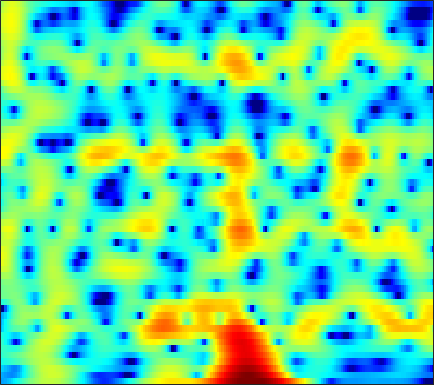

Source data for this figure (header and first rows):
-9.375, -9.1601, -8.7153, -8.1063, -7.5441, -6.7112, -5.8353, -5.1665, -4.2738, -3.3932, -2.5477, -1.9383, -1.1714, -0.47742, 0.0017778, 0.5826, 1.0951, 1.4333, 1.8199, 2.1284, 2.3615, 2.4855, 2.5808, 2.5953
-8.585, -8.931, -9.412, -9.859, -10.11, -10.2, -9.893, -9.367, -8.329, -7.049, -5.68, -4.66, -3.362, -2.165, -1.345, -0.3574, 0.5062, 1.072, 1.721, 2.253, 2.67, 2.909, 3.131, 3.245
-6.88, -7.251, -7.876, -8.626, -9.237, -9.986, -10.35, -10.15, -9.202, -7.712, -6.051, -4.832, -3.326, -1.99, -1.103, -0.06714, 0.808, 1.364, 1.98, 2.46, 2.813, 2.997, 3.141, 3.176
-4.61, -4.335, -4.013, -3.718, -3.501, -3.2, -2.862, -2.571, -2.133, -1.639, -1.1, -0.6789, -0.1084, 0.4453, 0.8369, 1.311, 1.714, 1.961, 2.209, 2.355, 2.39, 2.341, 2.169, 1.876
-3.614, -3.27, -2.876, -2.528, -2.282, -1.955, -1.612, -1.336, -0.9379, -0.5129, -0.06458, 0.2784, 0.7337, 1.169, 1.47, 1.824, 2.106, 2.262, 2.385, 2.398, 2.284, 2.108, 1.743, 1.212
-2.909, -3.023, -3.238, -3.493, -3.673, -3.834, -3.829, -3.671, -3.227, -2.569, -1.775, -1.142, -0.3044, 0.4794, 1.012, 1.631, 2.134, 2.43, 2.708, 2.852, 2.851, 2.752, 2.481, 2.039
-2.982, -3.654, -4.818, -6.411, -8.002, -10.95, -15.2, -17.44, -13.7, -9.272, -6.111, -4.308, -2.429, -0.9662, -0.0733, 0.9022, 1.682, 2.163, 2.674, 3.046, 3.28, 3.365, 3.36, 3.206
-3.909, -4.207, -4.682, -5.289, -5.845, -6.637, -7.242, -7.327, -6.74, -5.636, -4.399, -3.54, -2.582, -1.846, -1.405, -0.8905, -0.3814, 0.04108, 0.6716, 1.357, 2.025, 2.476, 2.963, 3.281
-8.025, -6.554, -5.008, -3.84, -3.188, -2.492, -1.956, -1.641, -1.321, -1.131, -1.118, -1.272, -1.798, -2.783, -3.951, -6.218, -8.994, -9.721, -6.995, -3.562, -0.9063, 0.5926, 2.066, 3.055
-8.518, -6.962, -5.133, -3.603, -2.64, -1.562, -0.6779, -0.1598, 0.3396, 0.6147, 0.6576, 0.5134, 0.06555, -0.675, -1.435, -2.589, -3.536, -3.665, -2.813, -1.32, 0.1879, 1.149, 2.108, 2.692
-8.896, -8.27, -6.97, -5.363, -4.15, -2.665, -1.42, -0.6527, 0.1462, 0.7147, 1.067, 1.198, 1.244, 1.21, 1.166, 1.13, 1.159, 1.258, 1.494, 1.828, 2.16, 2.345, 2.437, 2.312
-22.66, -20.83, -12.15, -7.703, -5.462, -3.233, -1.677, -0.8236, -0.03318, 0.4269, 0.6076, 0.5999, 0.4631, 0.2467, 0.112, 0.05582, 0.2129, 0.4714, 0.9532, 1.52, 2.059, 2.39, 2.672, 2.736
-3.943, -3.758, -3.203, -2.395, -1.745, -0.9679, -0.3799, -0.09941, 0.01977, -0.1872, -0.7562, -1.443, -2.777, -4.716, -6.579, -9.038, -9.017, -7.051, -4.108, -1.737, 0.04276, 1.069, 2.1, 2.781
-0.9678, -0.8148, -0.6129, -0.3869, -0.2336, -0.09497, -0.07558, -0.1578, -0.4288, -0.9108, -1.642, -2.391, -3.683, -5.32, -6.704, -8.204, -8.119, -6.892, -4.716, -2.657, -0.9546, 0.08119, 1.184, 1.995
-1, -0.7295, -0.4461, -0.2701, -0.2126, -0.2396, -0.3688, -0.5368, -0.8417, -1.225, -1.67, -2.025, -2.47, -2.828, -2.994, -3.031, -2.795, -2.436, -1.786, -1.026, -0.2328, 0.3345, 1.002, 1.548
-0.6825, -0.2996, 0.02375, 0.1297, 0.08651, -0.1083, -0.4438, -0.7711, -1.278, -1.825, -2.34, -2.66, -2.945, -3.022, -2.922, -2.599, -2.105, -1.654, -0.9818, -0.2932, 0.3579, 0.8018, 1.311, 1.713
1.165, 1.409, 1.494, 1.333, 1.065, 0.5061, -0.2889, -1.033, -2.224, -3.609, -5.098, -6.136, -7.094, -7.107, -6.471, -5.123, -3.622, -2.556, -1.271, -0.1641, 0.7496, 1.303, 1.878, 2.256
3.259, 3.225, 2.964, 2.483, 1.964, 1.025, -0.2074, -1.346, -3.219, -5.624, -8.91, -12.43, -20.9, -20.47, -13.75, -8.842, -5.65, -3.824, -1.905, -0.4141, 0.7419, 1.41, 2.057, 2.423
4.222, 3.999, 3.545, 2.867, 2.191, 1.078, -0.2846, -1.478, -3.254, -5.179, -7.078, -8.264, -9.23, -9.183, -8.475, -6.937, -5.144, -3.816, -2.175, -0.7731, 0.3454, 1.009, 1.638, 1.984
4.49, 4.254, 3.783, 3.061, 2.364, 1.2, -0.27, -1.595, -3.703, -6.261, -9.36, -11.99, -14.57, -13.3, -11, -8.048, -5.574, -4.027, -2.309, -0.9089, 0.188, 0.8253, 1.432, 1.789
3.841, 3.777, 3.484, 2.982, 2.447, 1.484, 0.2194, -0.9338, -2.788, -5.037, -7.703, -9.82, -11.72, -10.96, -9.213, -6.79, -4.759, -3.467, -2.039, -0.9169, -0.02654, 0.4832, 1, 1.33
2.397, 2.738, 2.918, 2.854, 2.588, 1.996, 1.165, 0.3918, -0.7757, -2.005, -3.136, -3.841, -4.43, -4.5, -4.289, -3.695, -2.942, -2.381, -1.681, -1.118, -0.7108, -0.4874, -0.2534, -0.07871
1.84, 2.681, 3.409, 3.659, 3.587, 3.19, 2.453, 1.702, 0.4592, -0.9958, -2.511, -3.544, -4.45, -4.548, -4.152, -3.342, -2.471, -1.955, -1.537, -1.44, -1.716, -2.12, -2.84, -3.419
2.965, 3.695, 4.34, 4.575, 4.545, 4.164, 3.381, 2.512, 0.8924, -1.453, -4.95, -9.043, -22.08, -14.03, -8.469, -4.671, -2.63, -1.729, -1.217, -1.435, -2.405, -3.787, -7, -13.83
2.143, 2.575, 2.962, 3.172, 3.196, 2.979, 2.508, 1.959, 0.9652, -0.3064, -1.744, -2.768, -3.668, -3.657, -3.165, -2.249, -1.448, -1.054, -0.8313, -1.012, -1.552, -2.152, -3.058, -3.806
-0.324, 0.1393, 0.6635, 1.105, 1.29, 1.412, 1.369, 1.236, 0.9659, 0.6422, 0.2876, 0.07453, -0.1034, -0.1585, -0.09718, 0.01465, 0.1489, 0.189, 0.1396, -0.03951, -0.3536, -0.6514, -1.065, -1.421
-3.314, -2.343, -1.225, -0.413, 0.02431, 0.4339, 0.6477, 0.7346, 0.7837, 0.8038, 0.8521, 0.9164, 1.05, 1.234, 1.377, 1.55, 1.642, 1.654, 1.542, 1.283, 0.8543, 0.4181, -0.3136, -1.164
-4.854, -3.322, -1.827, -0.9071, -0.4265, -0.1135, -0.06216, -0.1463, -0.3243, -0.4285, -0.2625, 0.04911, 0.6714, 1.421, 1.952, 2.579, 3.015, 3.202, 3.24, 2.996, 2.453, 1.821, 0.6191, -1.127
-3.573, -2.708, -1.781, -1.27, -1.09, -1.321, -2.054, -3.028, -4.92, -7.207, -7.97, -6.39, -3.363, -0.7883, 0.7094, 2.212, 3.267, 3.769, 4.122, 4.111, 3.756, 3.264, 2.28, 0.8911
-4.697, -3.919, -3.158, -2.608, -2.527, -2.778, -3.573, -4.58, -6.576, -9.137, -10.1, -8.255, -4.874, -2.124, -0.502, 1.136, 2.296, 2.905, 3.405, 3.603, 3.519, 3.29, 2.795, 2.152
-6.766, -5.401, -4.119, -3.249, -2.883, -2.629, -2.642, -2.744, -2.936, -2.983, -2.739, -2.301, -1.444, -0.4349, 0.3216, 1.237, 1.963, 2.386, 2.769, 2.948, 2.93, 2.791, 2.468, 2.003
-5.179, -4.115, -2.971, -2.288, -1.902, -1.624, -1.485, -1.442, -1.359, -1.191, -0.8773, -0.554, -0.02117, 0.5813, 1.038, 1.589, 2.064, 2.33, 2.565, 2.635, 2.552, 2.39, 2.036, 1.514
-1.14, -0.748, -0.3366, -0.2403, -0.2759, -0.5936, -1.045, -1.435, -1.802, -1.877, -1.544, -1.079, -0.3156, 0.4651, 0.992, 1.574, 2.016, 2.231, 2.379, 2.36, 2.195, 1.99, 1.586, 1.048
2.713, 2.839, 2.716, 2.29, 1.639, 0.3578, -1.572, -3.525, -6.768, -8.702, -6.606, -4.336, -1.958, -0.3089, 0.5127, 1.266, 1.638, 1.764, 1.731, 1.564, 1.269, 0.9811, 0.5383, 0.05351
5.061, 5.161, 4.965, 4.418, 3.719, 2.365, 0.3947, -1.554, -4.524, -6.289, -4.961, -3.322, -1.575, -0.5564, -0.1498, -0.0491, -0.2949, -0.6338, -1.192, -1.797, -2.415, -2.909, -3.523, -4.074
4.899, 5.095, 5.168, 4.936, 4.642, 3.996, 3.175, 2.494, 1.616, 0.8925, 0.3583, 0.02658, -0.4679, -1.227, -2.017, -3.515, -5.363, -6.92, -8.717, -9.901, -10.62, -11.25, -12.66, -14.5
3.753, 4.148, 4.504, 4.661, 4.63, 4.455, 4.127, 3.807, 3.267, 2.632, 1.858, 1.162, -0.01414, -1.56, -3.106, -5.857, -9.894, -14.59, -28.71, -21.95, -16.93, -16.03, -16.91, -19.85
2.196, 2.803, 3.375, 3.771, 3.922, 4.012, 3.955, 3.821, 3.539, 3.118, 2.54, 1.98, 1.033, -0.1798, -1.283, -3.027, -5.027, -6.541, -8.193, -9.111, -9.403, -9.556, -9.795, -10.04
0.293, 0.9159, 1.522, 1.917, 2.144, 2.33, 2.45, 2.499, 2.528, 2.48, 2.349, 2.17, 1.817, 1.319, 0.8481, 0.1376, -0.6438, -1.219, -1.932, -2.544, -3.04, -3.347, -3.717, -4.027
-1.613, -1.293, -1.074, -1.063, -1.064, -1.081, -0.9274, -0.6757, -0.1949, 0.3664, 0.9071, 1.243, 1.58, 1.758, 1.792, 1.738, 1.571, 1.404, 1.132, 0.8335, 0.5182, 0.288, -0.02894, -0.3599
-3.175, -3.411, -4.051, -5.154, -6.275, -7.786, -8.299, -7.414, -5.324, -3.19, -1.447, -0.4056, 0.6613, 1.434, 1.852, 2.222, 2.43, 2.494, 2.484, 2.393, 2.233, 2.073, 1.825, 1.529
-3.869, -4.309, -5.371, -7.119, -9.191, -13.55, -17.6, -13.67, -8.363, -4.897, -2.516, -1.186, 0.1503, 1.119, 1.659, 2.174, 2.506, 2.652, 2.741, 2.721, 2.616, 2.484, 2.255, 1.978
-3.548, -3.555, -3.757, -4.16, -4.456, -4.801, -4.705, -4.249, -3.262, -2.073, -0.959, -0.2254, 0.6, 1.228, 1.59, 1.945, 2.163, 2.255, 2.284, 2.213, 2.058, 1.897, 1.619, 1.293
-3.061, -2.367, -1.614, -1.09, -0.8126, -0.4812, -0.1962, 0.01838, 0.3319, 0.6274, 0.9002, 1.069, 1.24, 1.36, 1.419, 1.465, 1.469, 1.441, 1.341, 1.168, 0.903, 0.6493, 0.2384, -0.255
-1.852, -0.5019, 0.8176, 1.74, 2.18, 2.583, 2.759, 2.767, 2.634, 2.332, 1.913, 1.535, 0.9818, 0.4845, 0.1871, -0.06996, -0.1742, -0.2225, -0.3068, -0.494, -0.8431, -1.234, -1.89, -2.709
1.48, 2.453, 3.463, 4.169, 4.514, 4.673, 4.557, 4.28, 3.624, 2.66, 1.322, 0.07616, -1.86, -3.879, -4.997, -5.313, -4.596, -3.942, -3.349, -3.268, -3.668, -4.26, -5.35, -6.588
3.583, 4.155, 4.762, 5.133, 5.275, 5.185, 4.788, 4.268, 3.258, 1.837, -0.1096, -2.042, -5.553, -11.23, -19.02, -15.94, -9.793, -7.535, -6.144, -5.971, -6.86, -8.209, -11.06, -14.58
3.356, 3.954, 4.556, 4.886, 4.911, 4.717, 4.178, 3.555, 2.47, 1.093, -0.4974, -1.79, -3.505, -4.999, -5.728, -5.988, -5.633, -5.282, -5.033, -5.268, -6.215, -7.464, -9.933, -12.7
1.77, 2.731, 3.65, 4.143, 4.188, 3.938, 3.255, 2.48, 1.107, -0.5654, -2.362, -3.537, -4.547, -4.789, -4.574, -3.985, -3.385, -3.019, -2.648, -2.526, -2.651, -2.874, -3.217, -3.447
0.4476, 1.661, 2.803, 3.407, 3.523, 3.21, 2.393, 1.398, -0.534, -3.413, -7.77, -12.92, -17.95, -10.72, -7.455, -4.736, -3.027, -2.103, -1.248, -0.7016, -0.3375, -0.166, -0.003425, 0.1146
0.4428, 1.459, 2.427, 2.961, 3.114, 2.895, 2.23, 1.422, -0.04663, -1.984, -4.199, -5.7, -6.63, -5.958, -4.987, -3.611, -2.469, -1.774, -1.069, -0.5222, -0.1245, 0.1075, 0.3283, 0.4796
1.008, 1.821, 2.617, 3.098, 3.238, 3.168, 2.779, 2.308, 1.468, 0.4987, -0.5156, -1.206, -1.941, -2.389, -2.542, -2.578, -2.465, -2.334, -2.081, -1.799, -1.535, -1.357, -1.17, -1.051
1.926, 2.648, 3.371, 3.82, 3.961, 3.937, 3.666, 3.309, 2.637, 1.778, 0.7776, -0.04508, -1.184, -2.326, -3.111, -4.033, -4.655, -4.876, -4.848, -4.615, -4.278, -4.045, -3.777, -3.602
2.943, 3.576, 4.218, 4.615, 4.761, 4.719, 4.434, 4.05, 3.324, 2.319, 1.031, -0.1428, -2.02, -4.327, -6.384, -9.408, -11.83, -12.07, -10.82, -9.344, -8.315, -7.83, -7.477, -7.296
3.365, 3.933, 4.521, 4.894, 5.034, 5, 4.711, 4.324, 3.572, 2.53, 1.151, -0.1355, -2.272, -5.031, -7.681, -12.41, -17.83, -17.68, -14.19, -12.07, -11.31, -11.37, -12.13, -13.23
2.885, 3.513, 4.166, 4.599, 4.762, 4.789, 4.573, 4.254, 3.605, 2.715, 1.587, 0.5844, -0.9575, -2.695, -4.085, -5.854, -7.323, -8.101, -8.841, -9.551, -10.58, -11.83, -14.52, -19.43
1.849, 2.663, 3.49, 4.041, 4.275, 4.372, 4.233, 3.976, 3.446, 2.721, 1.835, 1.087, 0.01556, -1.093, -1.916, -2.95, -3.888, -4.546, -5.375, -6.235, -7.194, -8.021, -9.234, -10.41
1.135, 2.061, 2.987, 3.591, 3.862, 3.962, 3.804, 3.527, 2.976, 2.236, 1.344, 0.6171, -0.3513, -1.24, -1.794, -2.398, -2.837, -3.091, -3.38, -3.662, -3.998, -4.28, -4.674, -5.059
